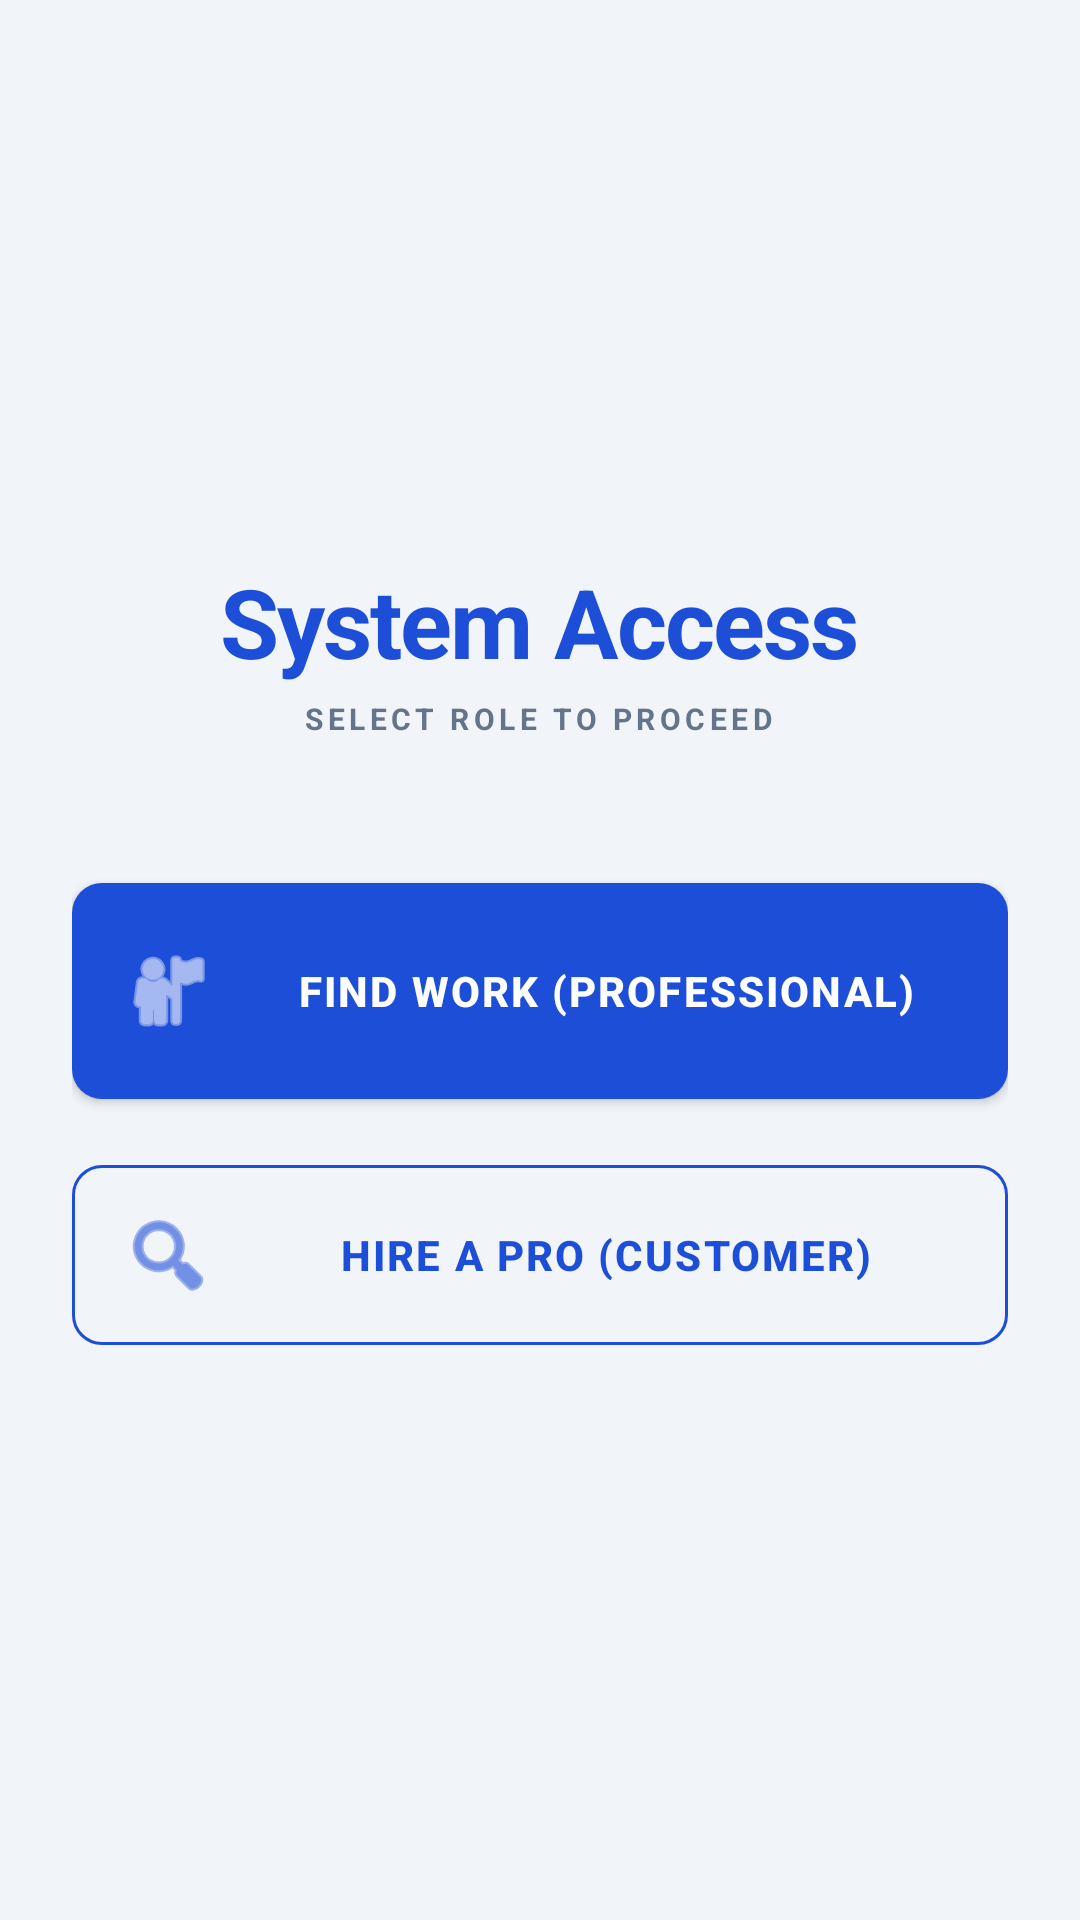

The Android layout XML behind this screen, and the referenced resources:
<!-- AndroidManifest.xml: application theme Theme.KaushalyaKarnataka -->
<!-- res/layout/activity_role_selection.xml -->
<?xml version="1.0" encoding="utf-8"?>
<androidx.constraintlayout.widget.ConstraintLayout xmlns:android="http://schemas.android.com/apk/res/android"
    xmlns:app="http://schemas.android.com/apk/res-auto"
    android:layout_width="match_parent"
    android:layout_height="match_parent"
    android:padding="24dp"
    android:background="@color/background">

    <LinearLayout
        android:layout_width="match_parent"
        android:layout_height="wrap_content"
        android:orientation="vertical"
        android:gravity="center"
        app:layout_constraintTop_toTopOf="parent"
        app:layout_constraintBottom_toBottomOf="parent">

        <TextView
            android:layout_width="wrap_content"
            android:layout_height="wrap_content"
            android:text="System Access"
            android:textSize="32sp"
            android:textStyle="bold"
            android:textColor="@color/primary"
            android:letterSpacing="-0.02"/>

        <TextView
            android:layout_width="wrap_content"
            android:layout_height="wrap_content"
            android:text="SELECT ROLE TO PROCEED"
            android:textSize="10sp"
            android:textStyle="bold"
            android:textColor="@color/text_secondary"
            android:letterSpacing="0.15"
            android:layout_marginTop="4dp"
            android:layout_marginBottom="48dp"/>

        <com.google.android.material.button.MaterialButton
            android:id="@+id/btnWorker"
            android:layout_width="match_parent"
            android:layout_height="72dp"
            android:text="Find Work (Professional)"
            android:textSize="14sp"
            android:textStyle="bold"
            app:cornerRadius="10dp"
            android:layout_marginBottom="16dp"
            app:icon="@android:drawable/ic_menu_myplaces"
            app:iconPadding="12dp"/>

        <com.google.android.material.button.MaterialButton
            android:id="@+id/btnCustomer"
            style="@style/Widget.MaterialComponents.Button.OutlinedButton"
            android:layout_width="match_parent"
            android:layout_height="72dp"
            android:text="Hire a Pro (Customer)"
            android:textSize="14sp"
            android:textStyle="bold"
            app:cornerRadius="10dp"
            app:strokeColor="@color/primary"
            app:icon="@android:drawable/ic_menu_search"
            app:iconPadding="12dp"/>
            
    </LinearLayout>

</androidx.constraintlayout.widget.ConstraintLayout>
<!-- resources referenced by this layout -->
<resources>
  <color name="background">#F1F5F9</color>
  <color name="primary">#1D4ED8</color>
  <color name="text_secondary">#64748B</color>
  <style name="Theme.KaushalyaKarnataka" parent="Theme.MaterialComponents.Light.NoActionBar">
          <item name="colorPrimary">@color/primary</item>
          <item name="colorPrimaryVariant">@color/primary_variant</item>
          <item name="colorOnPrimary">@color/white</item>
          <item name="colorSecondary">@color/secondary</item>
          <item name="colorSecondaryVariant">@color/secondary</item>
          <item name="colorOnSecondary">@color/white</item>
          <item name="android:statusBarColor">?attr/colorPrimary</item>
          
          <item name="materialButtonStyle">@style/DensityButton</item>
          <item name="textInputStyle">@style/DensityInput</item>
      </style>
  <color name="primary_variant">#1E40AF</color>
  <color name="white">#FFFFFFFF</color>
  <color name="secondary">#3B82F6</color>
  <style name="DensityButton" parent="Widget.MaterialComponents.Button">
          <item name="cornerRadius">8dp</item>
          <item name="android:insetTop">0dp</item>
          <item name="android:insetBottom">0dp</item>
          <item name="android:textAllCaps">true</item>
          <item name="android:letterSpacing">0.05</item>
          <item name="android:paddingVertical">12dp</item>
      </style>
  <style name="DensityInput" parent="Widget.MaterialComponents.TextInputLayout.OutlinedBox">
          <item name="boxStrokeWidth">1dp</item>
          <item name="boxStrokeColor">@color/divider</item>
          <item name="boxCornerRadiusTopStart">8dp</item>
          <item name="boxCornerRadiusTopEnd">8dp</item>
          <item name="boxCornerRadiusBottomStart">8dp</item>
          <item name="boxCornerRadiusBottomEnd">8dp</item>
          <item name="startIconTint">@color/text_secondary</item>
          <item name="hintTextColor">@color/primary</item>
      </style>
  <color name="divider">#E2E8F0</color>
</resources>
